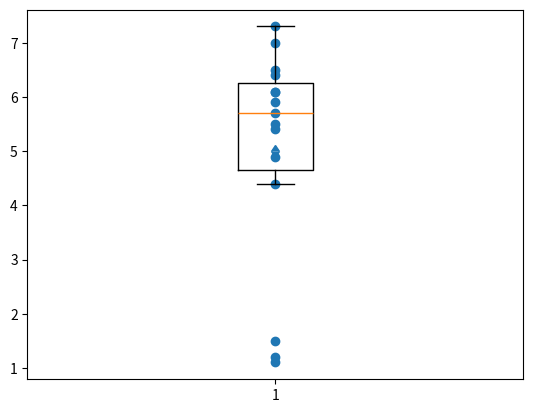

This figure's Python source:
# -*- coding: utf-8 -*-
"""
Created on Sun Apr 14 18:59:15 2019

[redacted]
"""

import numpy as np
import matplotlib.pyplot as plt

print("Number 1 :")
x = np.array([5.5,1.1,6.5,4.9,6.4,
              7.0,1.5,5.7,5.9,5.4,
              6.1,1.2,7.3,6.1,4.4])
y = np.array([1,1,1,1,1,
              1,1,1,1,1,
              1,1,1,1,1])

mean = np.mean(x)
print("Mean :", mean)
std = np.std(x)
print("Std : ", std)

Q1 = np.percentile(x,25)
Q2 = np.percentile(x,50)
Q3 = np.percentile(x,75)
print("Q1 :",Q1)
print("Q2 :",Q2)
print("Q3 :",Q3)

print("1A")
plt.scatter(y,x)
plt.show()

upper = mean + std
lower = mean - std
plt.errorbar(1,mean,yerr = std,uplims = upper, lolims = lower)

plt.show()

#plt.boxplot(x, showfliers = False, positions=[1.5])
plt.boxplot(x, showfliers = False)
#plt.xlim(-2, 4)
plt.show()

print("Number 2")
A = np.array([[6,2,0,0,0],
              [-1,7,2,0,0],
              [0,-2,8,2,0],
              [0,0,3,7,-2],
              [0,0,0,3,5]])
B = np.array([[2],[-3],[4],[-3],[1]])
print("2A")
print("Transpose A :", np.transpose(A))
print("Transpose B :", np.transpose(B))

c = np.linalg.solve(A,B)
print("Norm : ", np.linalg.norm(c))

print("Number 3:")
def taylor_1(x,n):
    s = 0
    for i in range (0,n):
        s+=  x**i
    return s
print("")
print("First 5")
print(taylor_1(0.1,5))
print("first 10")
print(taylor_1(0.1,10))
print("Relative errors : ")
print(abs(((1/(1-0.1))-(taylor_1(0.1,5)))/(1/1-0.1))*100)
d = 1/(1-0.1)
e = taylor_1(0.1,5)
print(abs((d-e)/d)*100)

print("Number 4")
lower = (2-1)/2
upper = (2+1)/2
c = 1
def f(x):
    return (2*x + 3/x)**2
def Gauss(x1,x2):
    return (lower *c * f(lower * x1 + upper)) + (lower * c * f(lower * x2 + upper))
        
print(Gauss(-0.577350, 0.577350))
print("Relative error :" )
print(abs(25.83-(Gauss(-0.577350, 0.577350)))/(25.83)*100, "%")



